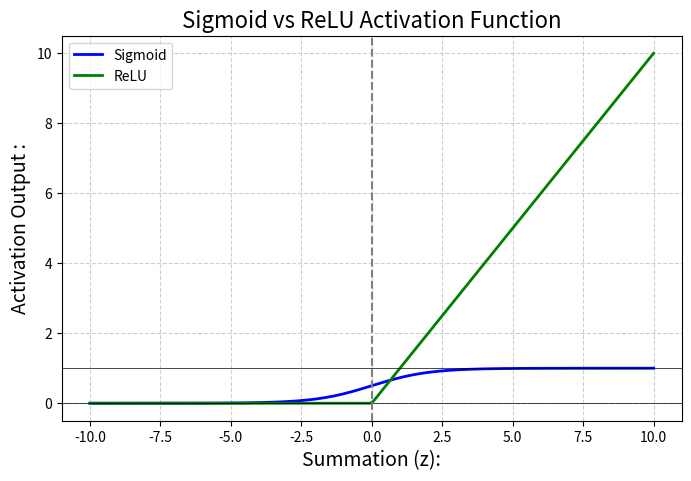

Generate this figure with matplotlib:
import math 
import matplotlib.pyplot as plt 
import numpy as np 

#-------------------------
# Activation Functions
#-------------------------

def sigmoid(z):
    # sigmoid function : squashes values to (0, 1).
    return 1 / (1 + math.exp(-z))

def ReLU(z):
    # ReLU function : outputs z if positive, else 0.
    return max(0, z)

#-------------------------
# Neuron calculation 
#-------------------------

def Marvellous_neuron_forward(inputs, weights, bias, activation_func):
    # 1) Display the inputs and weights 
    print("Inputs (x):", inputs)
    print("Weights (w):", weights)
    print("Bias (b):", bias)

    # 2) Summation 
    z = sum(w * x for w, x in zip(weights, inputs)) + bias
    print("Summation (z = w.x + b):", z)

    # 3) Activation 
    y_hat = activation_func(z)
    print(f"Activation Function : {activation_func.__name__}")
    print(f"Output (y_hat): {y_hat}\n")

    return z, y_hat

#-------------------------
# Plot sigmoid and ReLU
#-------------------------

def plot_sigmoid_relu():
    
    z_values = np.linspace(-10, 10, 200)
    sigmoid_values = 1 / (1 + np.exp(-z_values))
    relu_values = np.maximum(0, z_values)

    plt.figure(figsize=(8, 5))
    plt.plot(z_values, sigmoid_values, label="Sigmoid", linewidth=2, color="blue")
    plt.plot(z_values, relu_values, label="ReLU", linewidth=2, color="green")
    plt.axhline(y=0, color="black", linewidth=0.5)
    plt.axhline(y=1, color="black", linewidth=0.5)
    plt.axvline(x=0, color="gray", linestyle="--")
    plt.title("Sigmoid vs ReLU Activation Function", fontsize=16)
    plt.xlabel("Summation (z):", fontsize=14)
    plt.ylabel("Activation Output :", fontsize=14)
    plt.grid(True, linestyle="--", alpha=0.6)
    plt.legend()
    plt.show()

def main():
    # Example inputs, weights, bias 
    inputs = [1.0, 2.0, 3.0]
    weights = [0.6, 0.4, -0.2]
    bias = 0.5

    print("=== Sigmoid Neuron ===")
    Marvellous_neuron_forward(inputs, weights, bias, sigmoid)

    print("=== ReLU Neuron ===")
    Marvellous_neuron_forward(inputs, weights, bias, ReLU)

    # Plot comaparision 
    plot_sigmoid_relu()

if __name__ == "__main__":
    main()
